Image classification data set "data" (wuyinwuxian/Neural_Networks_froth_flotation on GitHub). Class labels (3): high, low, medium.

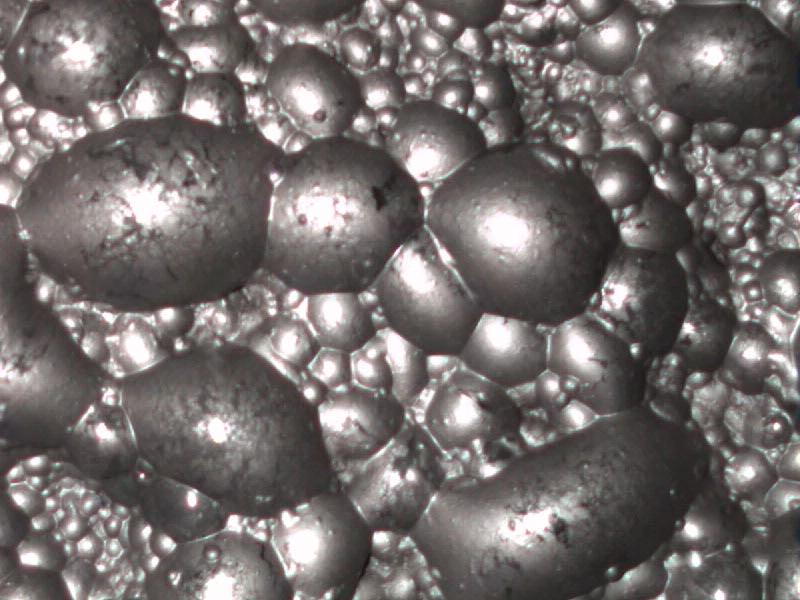
Label: medium

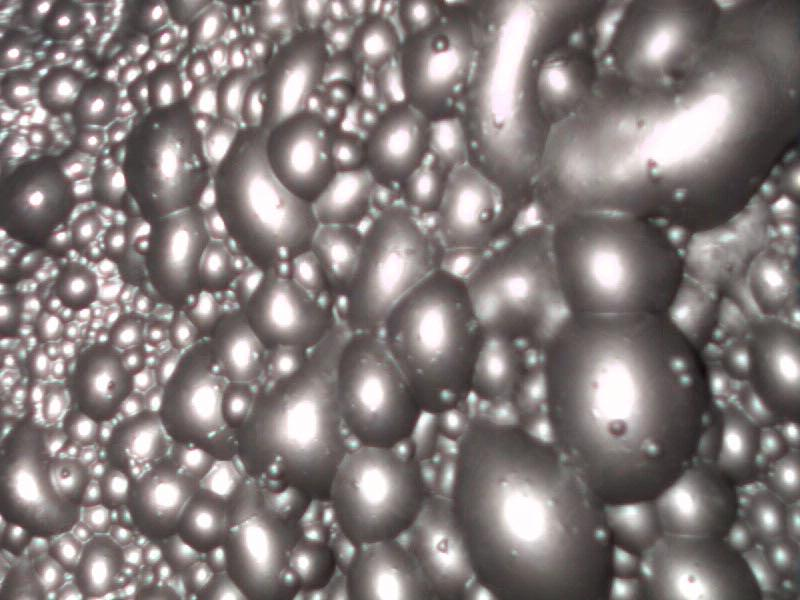
Label: high

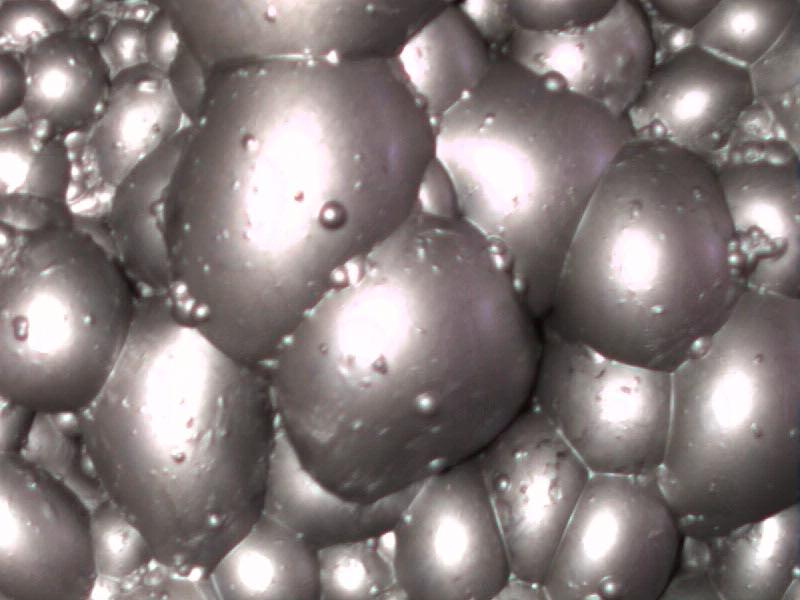
Label: high

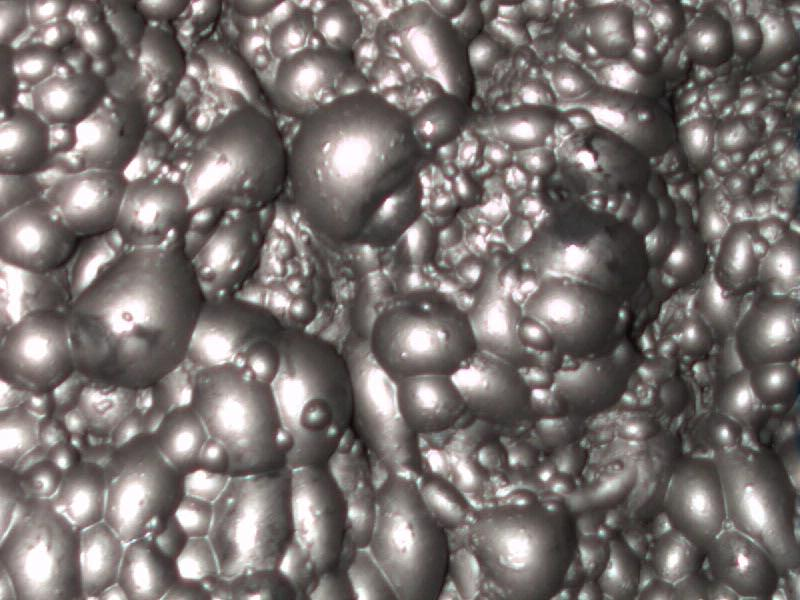
Label: medium

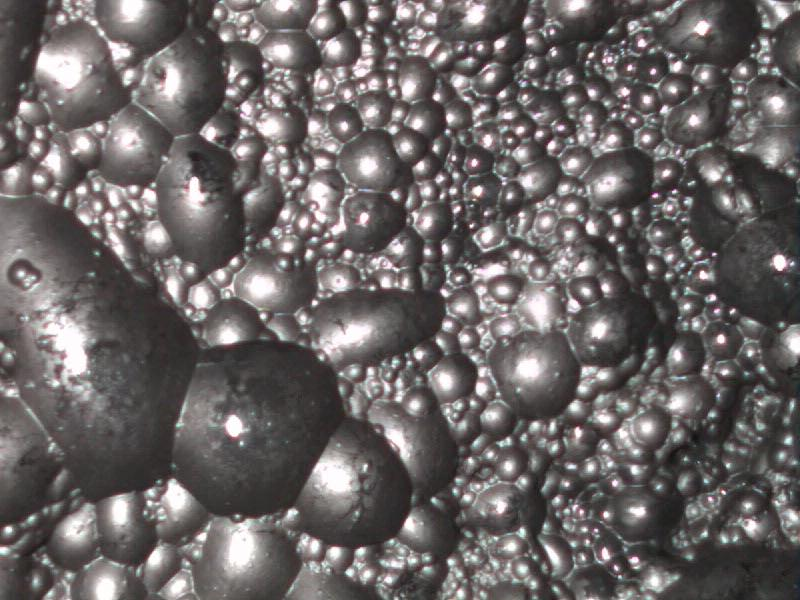
Label: low

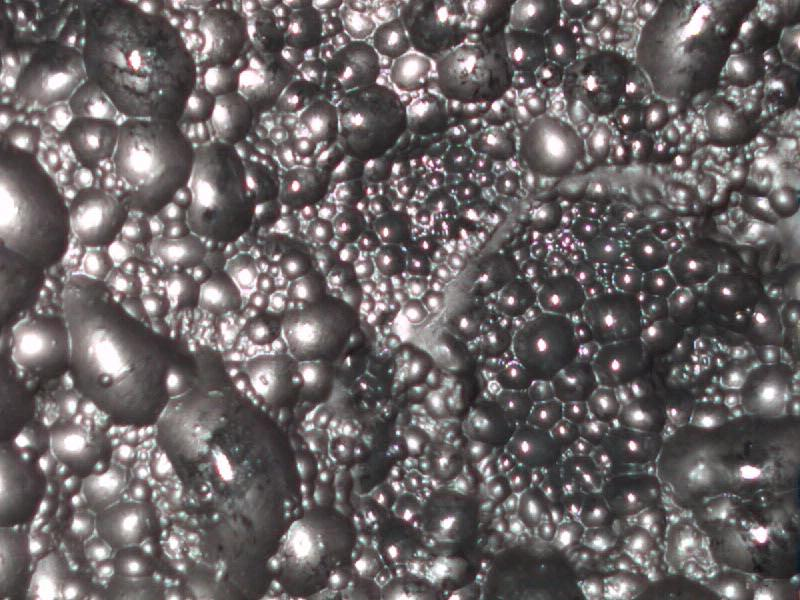
Label: low
